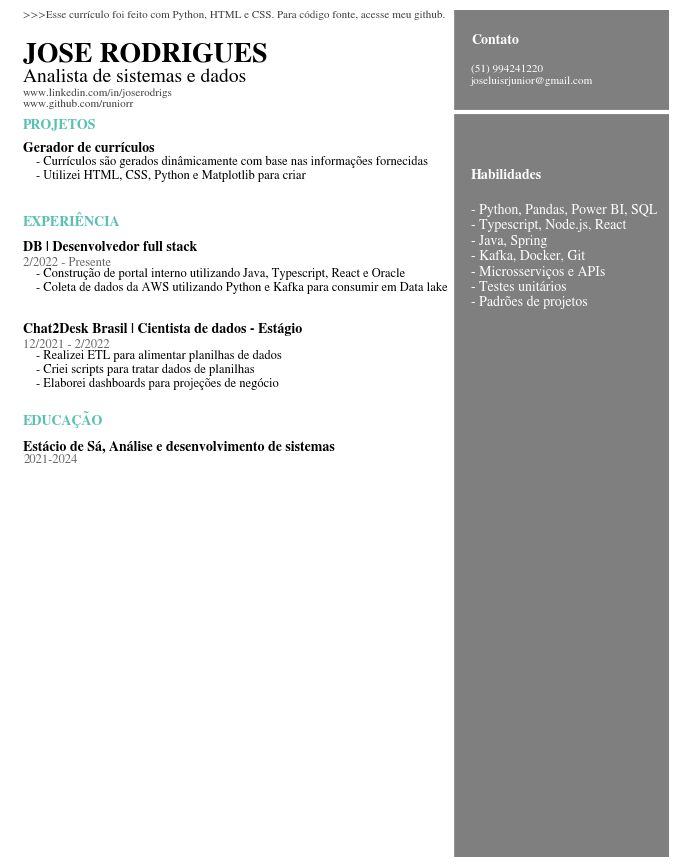

The matplotlib source for this figure:
# Text Variables
Header = '>>>Esse currículo foi feito com Python, HTML e CSS. Para código fonte, acesse meu github.'
Name = 'JOSE RODRIGUES'
Title = 'Analista de sistemas e dados'
Contact = '(51) 994241220\njoseluisrjunior@gmail.com\n'
sites = 'www.linkedin.com/in/joserodrigs\nwww.github.com/runiorr'

ProjectsHeader = 'PROJETOS'
ProjectOneTitle = 'Gerador de currículos'
ProjectOneDesc = '- Currículos são gerados dinâmicamente com base nas informações fornecidas\n- Utilizei HTML, CSS, Python e Matplotlib para criar'

WorkHeader = 'EXPERIÊNCIA'
WorkOneTitle = 'DB | Desenvolvedor full stack'
WorkOneTime = '2/2022 - Presente'
WorkOneDesc = '- Construção de portal interno utilizando Java, Typescript, React e Oracle\n- Coleta de dados da AWS utilizando Python e Kafka para consumir em Data lake'

WorkTwoTitle = 'Chat2Desk Brasil | Cientista de dados - Estágio'
WorkTwoTime = '12/2021 - 2/2022'
WorkTwoDesc = '- Realizei ETL para alimentar planilhas de dados\n- Criei scripts para tratar dados de planilhas\n- Elaborei dashboards para projeções de negócio'

EduHeader = 'EDUCAÇÃO'
EduOneTitle = 'Estácio de Sá, Análise e desenvolvimento de sistemas'
EduOneTime = '2021-2024'

SkillsHeader = 'Habilidades'
SkillsDesc =   '- Python, Pandas, Power BI, SQL\n- Typescript, Node.js, React\n- Java, Spring\n- Kafka, Docker, Git\n- Microsserviços e APIs\n- Testes unitários\n- Padrões de projetos'

# ExtrasTitle = 'DataQuest\nData Scientist Path'
# ExtrasDesc = 'Learned popular data science\nlanguages, data cleaning and\nmanipulation, machine learning \nand statistical analysis'
# CodeTitle = 'View Portfolio'

# Setting style for bar graphs
import matplotlib.pyplot as plt
# %matplotlib inline

# set font
plt.rcParams['font.family'] = 'sans-serif'
plt.rcParams['font.sans-serif'] = 'STIXGeneral'
fig, ax = plt.subplots(figsize=(8.5, 11))


# Decorative Lines
ax.axvline(x=.5, ymin=0, ymax=1, color='#007ACC', alpha=0.0, linewidth=50)
plt.axvline(x=.99, color='#000000', alpha=0.5, linewidth=300)
plt.axhline(y=.88, xmin=0, xmax=1, color='#ffffff', linewidth=3)

# set background color
ax.set_facecolor('white')

# remove axes
plt.axis('off')

# Figure(850x1100)

# add text
plt.annotate(Header, (.02,.99), weight='regular', fontsize=8, alpha=.75)
plt.annotate(Name, (.02,.94), weight='bold', fontsize=20)
plt.annotate(Title, (.02,.915), weight='regular', fontsize=14)
plt.annotate(sites, (.02,.885), weight='regular', fontsize=8, alpha=.75)
plt.annotate("Contato", (.7,.96), weight='bold', fontsize=10, color='#ffffff')
plt.annotate(Contact, (.7,.9), weight='regular', fontsize=8, color='#ffffff')

plt.annotate(ProjectsHeader, (.02,.86), weight='bold', fontsize=10, color='#58C1B2')
plt.annotate(ProjectOneTitle, (.02,.832), weight='bold', fontsize=10)
plt.annotate(ProjectOneDesc, (.04,.8), weight='regular', fontsize=9)

plt.annotate(WorkHeader, (.02,.745), weight='bold', fontsize=10, color='#58C1B2')

plt.annotate(WorkOneTitle, (.02,.715), weight='bold', fontsize=10) # 30 de diferença p de cima
plt.annotate(WorkOneTime, (.02,.698), weight='regular', fontsize=9, alpha=.6) # 15 de diferença pro de cima
plt.annotate(WorkOneDesc, (.04,.668), weight='regular', fontsize=9) # 30 de diferença pro de cima

plt.annotate(WorkTwoTitle, (.02,.619), weight='bold', fontsize=10) # 62 de dif
plt.annotate(WorkTwoTime, (.02,.601), weight='regular', fontsize=9, alpha=.6)
plt.annotate(WorkTwoDesc, (.04,.555), weight='regular', fontsize=9)

plt.annotate(EduHeader, (.02,.510), weight='bold', fontsize=10, color='#58C1B2')

plt.annotate(EduOneTitle, (.02,.480), weight='bold', fontsize=10)
plt.annotate(EduOneTime, (.02,.465), weight='regular', fontsize=9, alpha=.6)

plt.annotate(SkillsHeader, (.7,.8), weight='bold', fontsize=10, color='#ffffff')
plt.annotate(SkillsDesc, (.7,.65), weight='regular', fontsize=10, color='#ffffff')

# plt.annotate(ExtrasTitle, (.7,.43), weight='bold', fontsize=10, color='#ffffff')
# plt.annotate(ExtrasDesc, (.7,.345), weight='regular', fontsize=10, color='#ffffff')
# plt.annotate(CodeTitle, (.7,.2), weight='bold', fontsize=10, color='#ffffff')


# #add qr code

# from matplotlib.offsetbox import TextArea, DrawingArea, OffsetImage, AnnotationBbox
# import matplotlib.image as mpimg
# arr_code = mpimg.imread('ekresumecode.png')
# imagebox = OffsetImage(arr_code, zoom=0.5)
# ab = AnnotationBbox(imagebox, (0.84, 0.12))
# ax.add_artist(ab)

plt.savefig('resume.pdf',format='pdf' , dpi=300, bbox_inches='tight')
plt.savefig('resume.png', dpi=300, bbox_inches='tight')